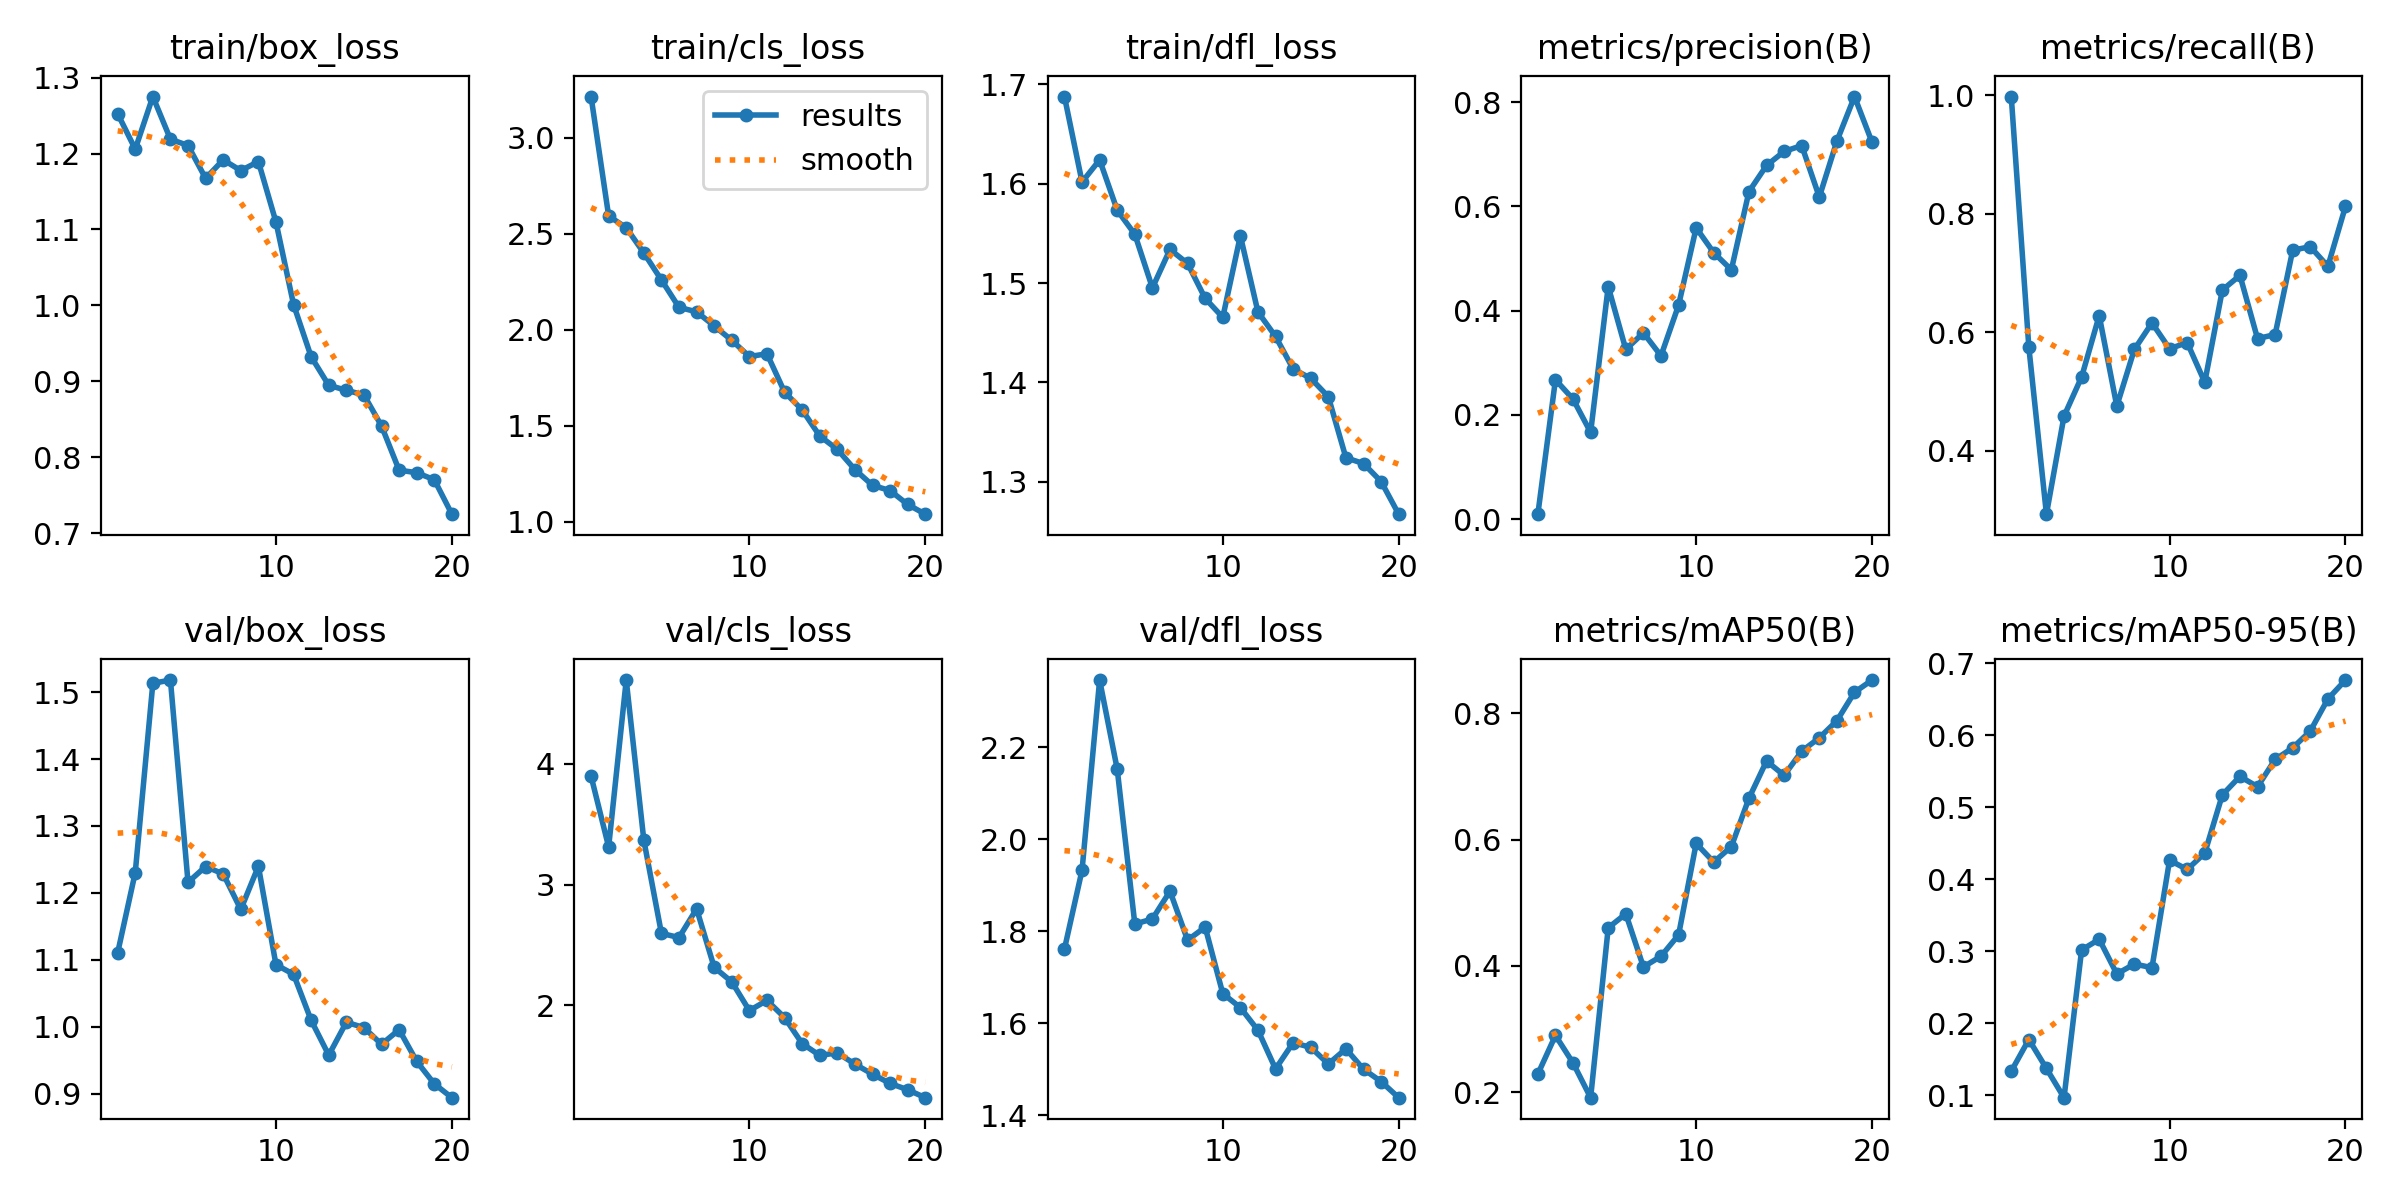

The table this chart was drawn from, first rows:
epoch, train/box_loss, train/cls_loss, train/dfl_loss, metrics/precision(B), metrics/recall(B), metrics/mAP50(B), metrics/mAP50-95(B), val/box_loss, val/cls_loss, val/dfl_loss, lr/pg0, lr/pg1, lr/pg2
1, 1.252, 3.215, 1.688, 0.00943, 0.9974, 0.2287, 0.1332, 1.11, 3.898, 1.761, 0.0003603, 0.0003603, 0.0003603
2, 1.206, 2.593, 1.602, 0.2674, 0.5748, 0.2898, 0.1772, 1.23, 3.312, 1.933, 0.0006945, 0.0006945, 0.0006945
3, 1.275, 2.532, 1.624, 0.2302, 0.2933, 0.2462, 0.1369, 1.513, 4.693, 2.346, 0.000992, 0.000992, 0.000992
4, 1.219, 2.4, 1.573, 0.1664, 0.4587, 0.1912, 0.09641, 1.518, 3.368, 2.152, 0.000946, 0.000946, 0.000946
5, 1.211, 2.26, 1.549, 0.4462, 0.5246, 0.4604, 0.3015, 1.216, 2.597, 1.815, 0.000946, 0.000946, 0.000946
6, 1.167, 2.117, 1.495, 0.3255, 0.6281, 0.4825, 0.3164, 1.239, 2.562, 1.827, 0.000891, 0.000891, 0.000891
7, 1.192, 2.094, 1.534, 0.3574, 0.4755, 0.3984, 0.2683, 1.228, 2.8, 1.887, 0.000836, 0.000836, 0.000836
8, 1.178, 2.02, 1.52, 0.3133, 0.5712, 0.4153, 0.282, 1.175, 2.316, 1.78, 0.000781, 0.000781, 0.000781
9, 1.189, 1.945, 1.484, 0.4105, 0.6158, 0.4491, 0.2769, 1.24, 2.195, 1.809, 0.000726, 0.000726, 0.000726
10, 1.11, 1.861, 1.465, 0.5588, 0.5722, 0.594, 0.4262, 1.093, 1.958, 1.664, 0.000671, 0.000671, 0.000671
11, 1.001, 1.875, 1.548, 0.5111, 0.5827, 0.5645, 0.4133, 1.078, 2.042, 1.634, 0.0006161, 0.0006161, 0.0006161
12, 0.9323, 1.675, 1.471, 0.4783, 0.5157, 0.589, 0.436, 1.01, 1.9, 1.584, 0.0005611, 0.0005611, 0.0005611
13, 0.8946, 1.583, 1.446, 0.6284, 0.6712, 0.6656, 0.5169, 0.9574, 1.685, 1.5, 0.0005061, 0.0005061, 0.0005061
14, 0.8881, 1.447, 1.413, 0.6786, 0.6959, 0.7246, 0.5425, 1.007, 1.587, 1.557, 0.0004511, 0.0004511, 0.0004511
15, 0.8819, 1.377, 1.404, 0.7054, 0.5894, 0.7018, 0.5282, 0.9986, 1.608, 1.547, 0.0003961, 0.0003961, 0.0003961
16, 0.8411, 1.272, 1.385, 0.7167, 0.5962, 0.7402, 0.5661, 0.9737, 1.515, 1.511, 0.0003411, 0.0003411, 0.0003411
17, 0.7829, 1.19, 1.324, 0.6179, 0.7385, 0.7614, 0.5822, 0.9955, 1.431, 1.544, 0.0002861, 0.0002861, 0.0002861
18, 0.7795, 1.162, 1.318, 0.7254, 0.7442, 0.7884, 0.6056, 0.9481, 1.355, 1.5, 0.0002311, 0.0002311, 0.0002311
19, 0.7703, 1.09, 1.3, 0.8108, 0.7112, 0.8336, 0.6501, 0.9146, 1.302, 1.473, 0.0001761, 0.0001761, 0.0001761
20, 0.7249, 1.04, 1.267, 0.7229, 0.8123, 0.8529, 0.6764, 0.8939, 1.237, 1.438, 0.0001211, 0.0001211, 0.0001211
